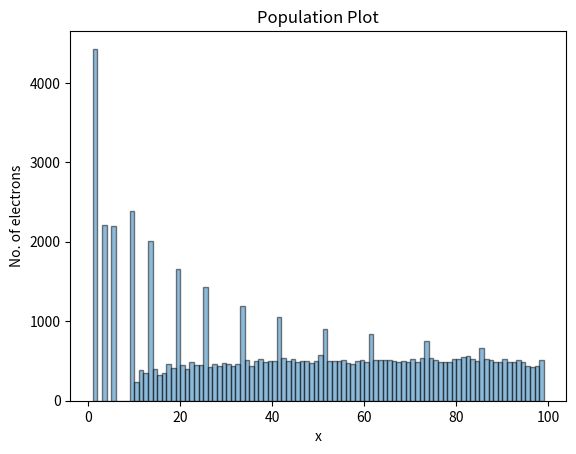
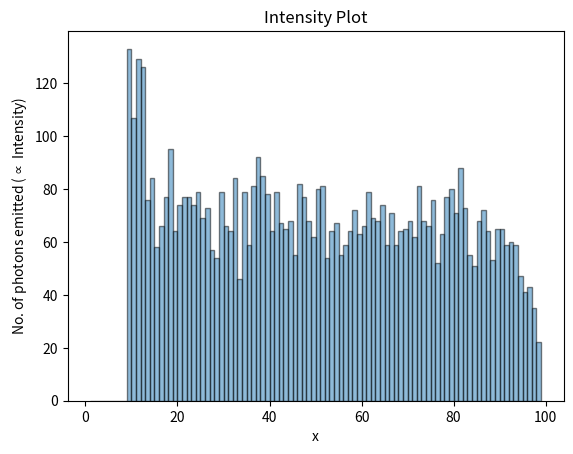
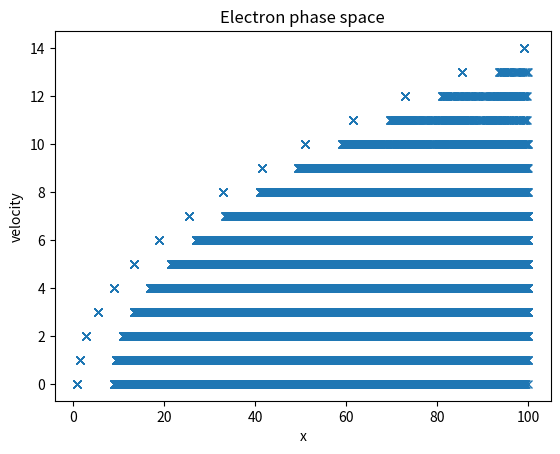
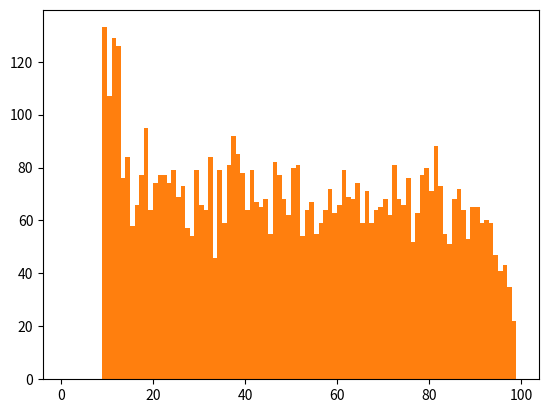

Recreate these plots in Python, in order.
 
# Sarthak Vora - EE19B140 (Asignment 6)

# Run the code using the following command - 'python EE19B140_assgn6.py n=value M=value Msig=Value nk=Value u0=Value p=Value seed=Value'

import numpy as np    
import matplotlib.pyplot as plt
import pandas as pd    # pandas for showing in tabular form
import sys


n = 100    # Spatial grid size
M = 5     # no. of electrons injected per turn
Msig = 2   # standard deviation of the distribution electrons injected	
nk = 500   # no. of turns to simulate
u0 = 5.0   # threshold velocity
p = 0.25   # probability that ionization will occur
seedValue = 2   # A seed for random number generator


args = sys.argv[1:]  # This is because argv[0] is the program name itself which is not required
argList = {}         # Dictionary declared
for ele in args:
    ele = ele.split('=')    # 'varname=value' string is split into varname and value
    argList[ele[0]] = float(ele[1])   # The dictionary is updated with values from commandline


if 'n' in argList:
    n = argList['n']
if 'M' in argList:
    M = argList['M']
if 'nk' in argList:
    nk = argList['nk']
if 'u0' in argList:
    u0 = argList['u0']
if 'p' in argList:
    p = argList['p']
if 'Msig' in argList:
    Msig = argList['Msig']
if 'seed' in argList:
    seedValue = argList['seed']


xx = np.zeros(int(n*M))  # electron position
u = np.zeros(int(n*M))   # electron velocity
dx = np.zeros(int(n*M))  # electron displacement
np.random.seed((int)(seedValue))   # A seed given so that uniform numbers results across runs for the random values generated in the code

I = []  # This is used to store the photons generated at each location in each turn
X = []  # This stores the position of every electron after each turn
V = []  # Stores the velocity of the electron after each turn


def electronCollision(u,xx,dx,kl):    # This function does the collision update as per the question    
    u[kl] = 0.0
    xx[kl] = xx[kl] - dx[kl]*np.random.rand(1)[0]


def electronCollisionModified(u,xx,dx,kl):   # This function does the collision update more accurately taking a random distribution of time 
    t = np.random.rand(1)[0]
    xx[kl] = xx[kl] - dx[kl]
    u[kl] = u[kl] - 1.0
    xx[kl] = xx[kl] + u[kl]*t + 0.5*t*t
    u[kl] = 0.0


ii = []
for k in range(1,int(nk)):
    dx[ii] = u[ii] + 0.5 
    xx[ii] = xx[ii] + dx[ii]
    u[ii] = u[ii] + 1.0
    
    jj = np.where(xx > n)[0]
    dx[jj] = 0.0
    xx[jj] = 0.0
    u[jj] = 0.0
    
    kk = np.where( u >= u0 )[0]
    ll = np.where(np.random.rand(len(kk)) <= p)
    kl = kk[ll]

    electronCollisionModified(u, xx, dx, kl)
    I.extend(xx[kl].tolist())
    
    m = np.random.randn()*Msig + M     
    ll = np.where(xx == 0)[0]
    maxElec = min(len(ll),(int)(m))
    xx[ll[0:maxElec]] = 1.0
    u[ll[0:maxElec]] = 0.0

    ii = np.where(xx > 0)[0]
    X.extend(xx[ii].tolist())
    V.extend(u[ii].tolist())



# Population plot for electron density
plt.hist(X,histtype='bar',range=(10,n), bins=np.arange(1,n,n/100),ec='black',alpha=0.5) 
plt.title('Population Plot')
plt.xlabel('x')
plt.ylabel('No. of electrons')
plt.show()


# Population plot for intensity of emitted light
plt.hist(I,histtype='bar',range=(10,n), bins=np.arange(1,n,n/100),ec='black',alpha=0.5)
plt.title('Intensity Plot')
plt.xlabel('x')
plt.ylabel('No. of photons emitted ($\propto$ Intensity)')
plt.show()


# Electron Phase plot
plt.plot(X,V,'x')
plt.title('Electron phase space')
plt.xlabel('x')
plt.ylabel('velocity')
plt.show()


# Finding the intensity table
bins = plt.hist(I,bins=np.arange(1,n,n/100))[1]    # Bin positions are obtained
count = plt.hist(I,bins=np.arange(1,n,n/100))[0]   # Population counts obtained
xpos = 0.5*(bins[0:-1] + bins[1:])     # As no. of end-points of bins would be 1 more than actual no. of bins, the mean of bin end-points are used to get population of count a particular bin
df = pd.DataFrame()   # A pandas dataframe is initialized to do the tabular plotting of values.
df['Intensity'] = xpos
df['Count'] = count
print (df)
